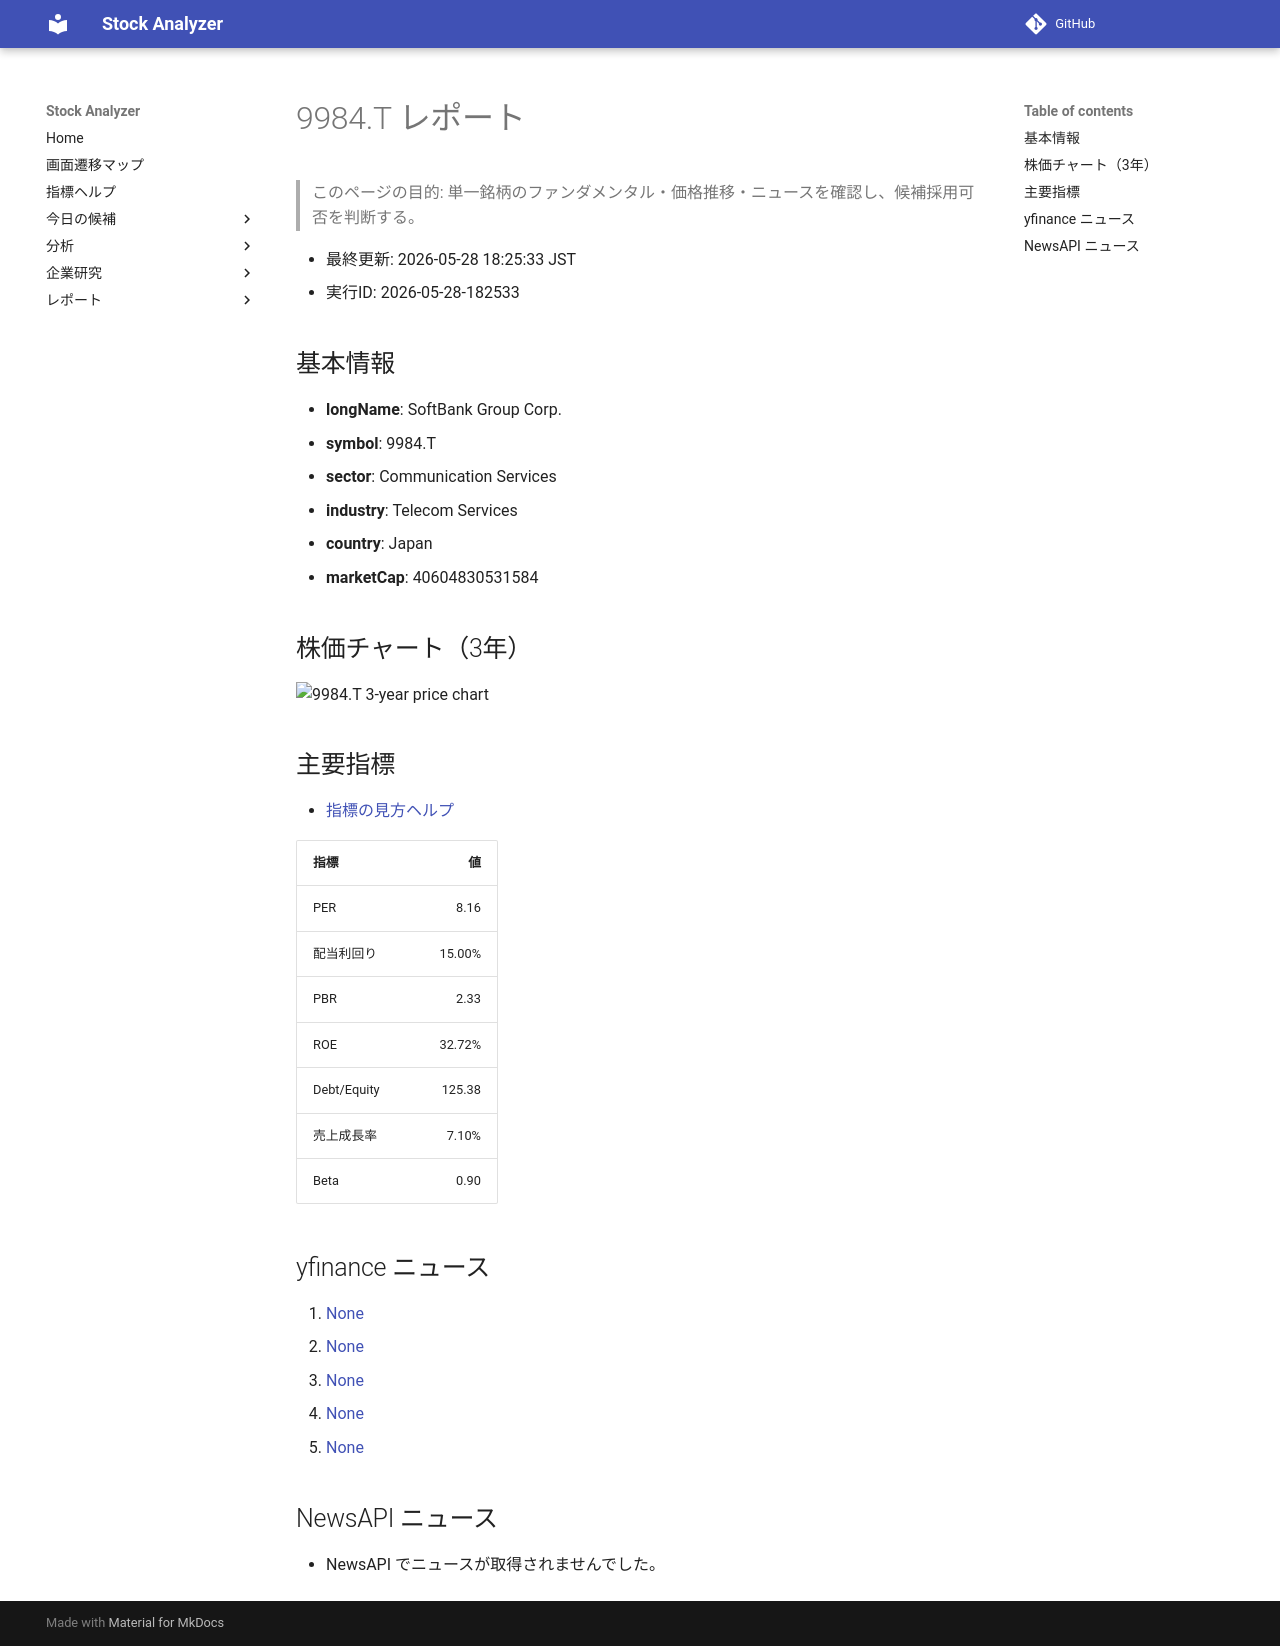

repository: Yumi-note/Making-APP · page: reports/2026-05-28/182533/9984_T/index.html · generator: mkdocs

# 9984.T レポート

> このページの目的: 単一銘柄のファンダメンタル・価格推移・ニュースを確認し、候補採用可否を判断する。

- 最終更新: 2026-05-28 18:25:33 JST
- 実行ID: 2026-05-28-182533

## 基本情報

- **longName**: SoftBank Group Corp.
- **symbol**: 9984.T
- **sector**: Communication Services
- **industry**: Telecom Services
- **country**: Japan
- **marketCap**: 40604830531584

## 株価チャート（3年）

![9984.T 3-year price chart](9984_T_3y.png)

## 主要指標

- [指標の見方ヘルプ](../../../../indicators.md)

| 指標 | 値 |
|---|---:|
| PER | 8.16 |
| 配当利回り | 15.00% |
| PBR | 2.33 |
| ROE | 32.72% |
| Debt/Equity | 125.38 |
| 売上成長率 | 7.10% |
| Beta | 0.90 |

## yfinance ニュース

1. [None](None)
2. [None](None)
3. [None](None)
4. [None](None)
5. [None](None)

## NewsAPI ニュース

- NewsAPI でニュースが取得されませんでした。
